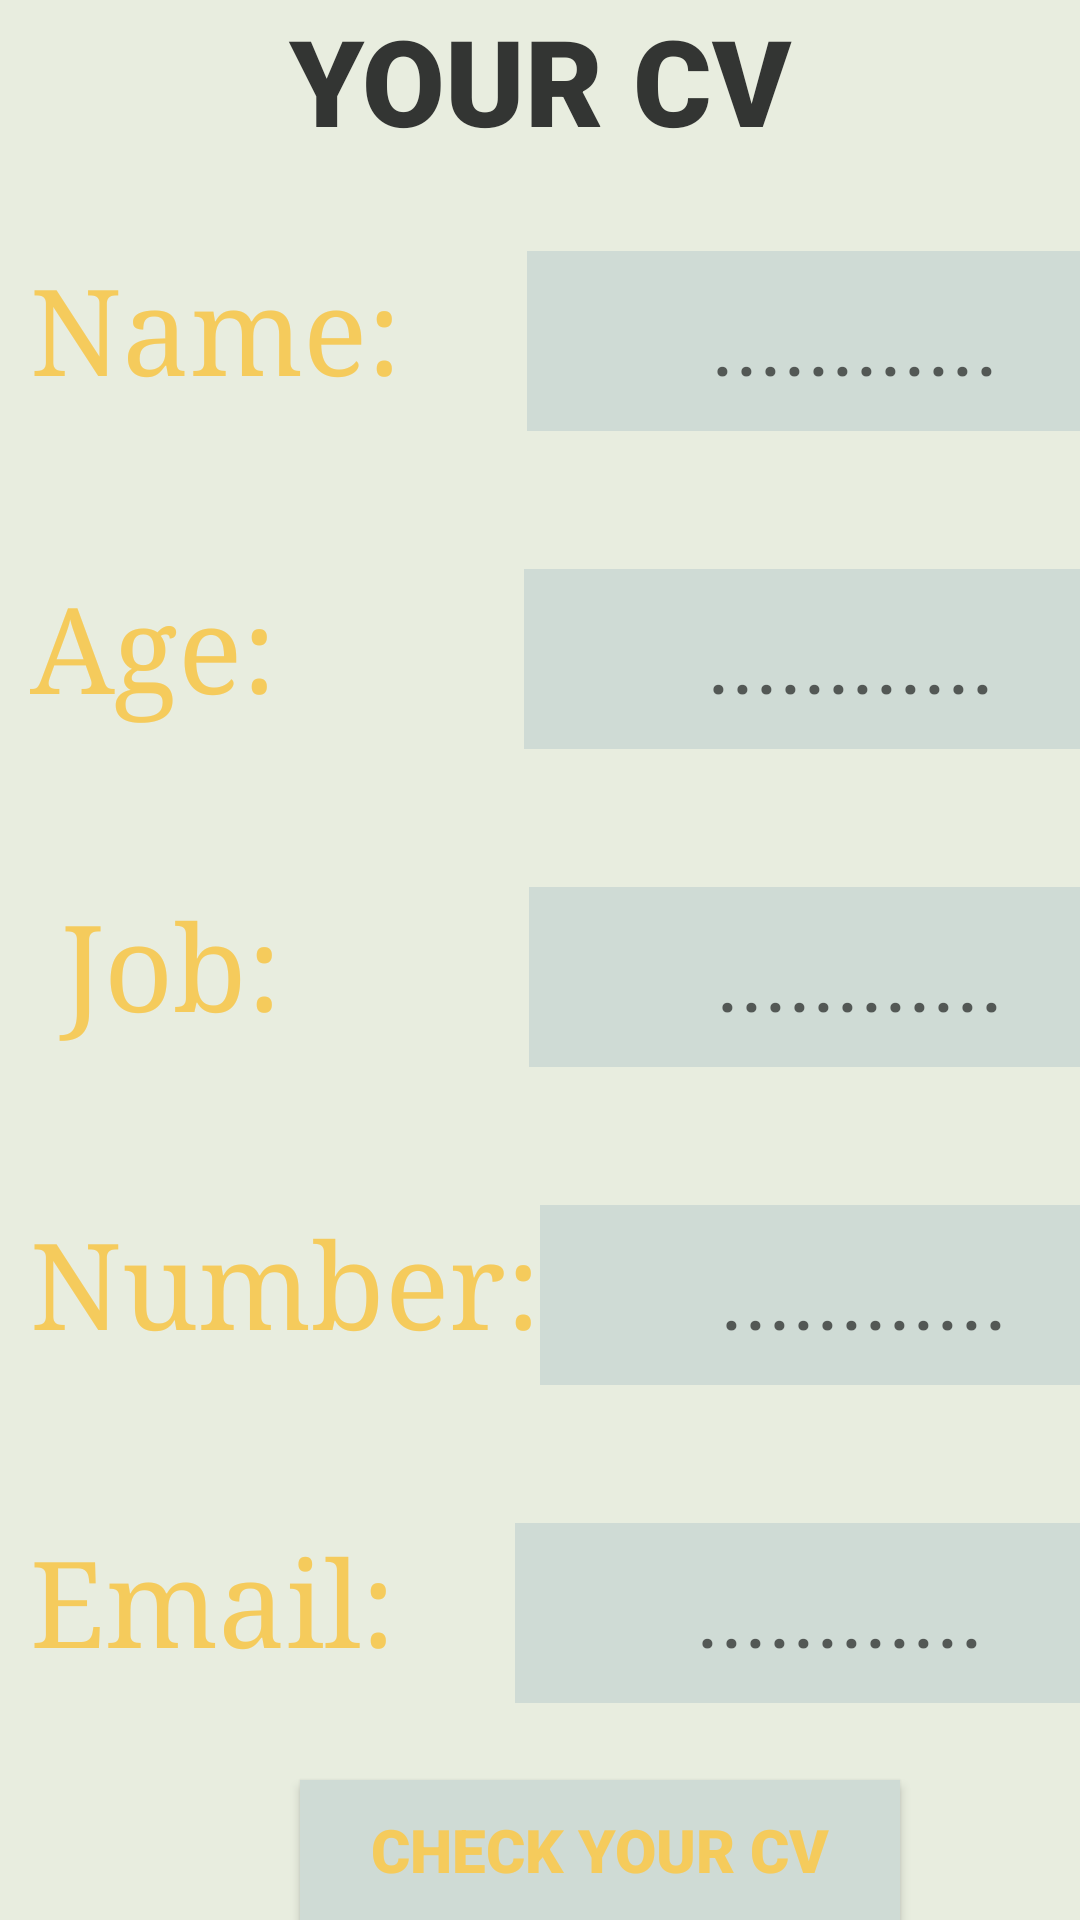

This screen was rendered from an Android layout file. Write that file and the resources it references.
<!-- AndroidManifest.xml: application theme AppTheme -->
<!-- res/layout/activity_main2.xml -->
<?xml version="1.0" encoding="utf-8"?>
<LinearLayout xmlns:android="http://schemas.android.com/apk/res/android"
    xmlns:app="http://schemas.android.com/apk/res-auto"
    xmlns:tools="http://schemas.android.com/tools"
    android:layout_width="match_parent"
    android:layout_height="match_parent"
    android:background="#e8eddf"
    android:orientation="vertical"
    tools:context=".MainActivity2">

    <TextView
        android:id="@+id/textView4"
        android:layout_width="match_parent"
        android:layout_height="wrap_content"
        android:text="YOUR CV"
        android:gravity="center"
        android:textSize="40sp"

        android:textColor="#333533"
        android:fontFamily="sans-serif-black"
        />

    <LinearLayout
        android:layout_width="match_parent"
        android:layout_height="86dp"
        android:layout_marginTop="20dp"
        android:orientation="horizontal">

        <TextView
            android:id="@+id/text1"
            android:layout_width="wrap_content"
            android:layout_height="wrap_content"
            android:layout_marginLeft="10dp"
            android:layout_marginTop="10dp"
            android:fontFamily="serif"
            android:text="Name:"
            android:textColor="#f5cb5c"
            android:textSize="40sp" />

        <EditText
            android:id="@+id/text2"
            android:layout_width="219dp"
            android:layout_height="60dp"
            android:layout_marginLeft="42dp"
            android:layout_marginTop="10dp"
            android:background="#cfdbd5"
            android:gravity="center"
            android:hint="............"
            android:textSize="30dp" />
    </LinearLayout>



    <LinearLayout
        android:layout_width="match_parent"
        android:layout_height="86dp"
        android:layout_marginTop="20dp"
        android:orientation="horizontal">

        <TextView
            android:id="@+id/text3"
            android:layout_width="wrap_content"
            android:layout_height="wrap_content"
            android:layout_marginLeft="10dp"
            android:layout_marginTop="10dp"
            android:fontFamily="serif"
            android:text="Age:"
            android:textColor="#f5cb5c"
            android:textSize="40sp" />

        <EditText
            android:id="@+id/text4"
            android:layout_width="218dp"
            android:layout_height="60dp"
            android:layout_marginLeft="82.5dp"
            android:layout_marginTop="10dp"
            android:background="#cfdbd5"
            android:gravity="center"
            android:hint="............"
            android:textSize="30dp" />
    </LinearLayout>


    <LinearLayout
        android:layout_width="match_parent"
        android:layout_height="86dp"
        android:layout_marginTop="20dp"
        android:orientation="horizontal">

        <TextView
            android:id="@+id/text5"
            android:layout_width="wrap_content"
            android:layout_height="wrap_content"
            android:layout_marginLeft="10dp"
            android:layout_marginTop="10dp"
            android:fontFamily="serif"
            android:text=" Job:"
            android:textColor="#f5cb5c"
            android:textSize="40sp" />

        <EditText
            android:id="@+id/text6"
            android:layout_width="221dp"
            android:layout_height="60dp"
            android:layout_marginLeft="82.5dp"
            android:layout_marginTop="10dp"
            android:background="#cfdbd5"
            android:gravity="center"
            android:hint="............"
            android:textSize="30dp" />
    </LinearLayout>
    <LinearLayout
        android:layout_width="match_parent"
        android:layout_height="86dp"
        android:layout_marginTop="20dp"
        android:orientation="horizontal">

        <TextView
            android:id="@+id/text7"
            android:layout_width="wrap_content"
            android:layout_height="wrap_content"
            android:layout_marginLeft="10dp"
            android:layout_marginTop="10dp"
            android:fontFamily="serif"
            android:text="Number:"
            android:textColor="#f5cb5c"
            android:textSize="40sp" />

        <EditText
            android:id="@+id/text8"
            android:layout_width="216dp"
            android:layout_height="60dp"

            android:layout_marginTop="10dp"
            android:background="#cfdbd5"
            android:ems="10"
            android:gravity="center"
            android:hint="............"
            android:inputType="phone"
            android:textSize="30dp" />

    </LinearLayout>

    <LinearLayout
        android:layout_width="match_parent"
        android:layout_height="86dp"
        android:layout_marginTop="20dp"
        android:orientation="horizontal">

        <TextView
            android:id="@+id/text9"
            android:layout_width="wrap_content"
            android:layout_height="wrap_content"
            android:layout_marginLeft="10dp"
            android:layout_marginTop="10dp"
            android:fontFamily="serif"
            android:text="Email:"
            android:textColor="#f5cb5c"
            android:textSize="40sp" />

        <EditText
            android:id="@+id/text10"
            android:layout_width="217dp"
            android:layout_height="60dp"
            android:layout_marginLeft="40dp"
            android:layout_marginTop="10dp"
            android:background="#cfdbd5"
            android:ems="10"
            android:gravity="center"
            android:hint="............"
            android:inputType="textEmailAddress"
            android:textSize="30dp" />


    </LinearLayout>

    <Button
        android:id="@+id/button"
        android:layout_width="200dp"
        android:layout_height="wrap_content"
        android:text="check your cv"
        android:textColor="#f5cb5c"
        android:textSize="20sp"
        android:layout_marginLeft="100dp"
        android:layout_marginTop="10dp"
        android:fontFamily="sans-serif-black"
        android:background="#cfdbd5"/>

</LinearLayout>
<!-- resources referenced by this layout -->
<resources>
  <style name="AppTheme" parent="Theme.AppCompat.Light.NoActionBar">
          
          <item name="colorPrimary">@android:color/darker_gray</item>
          <item name="colorPrimaryDark">@android:color/tab_indicator_text</item>
          <item name="colorAccent">@color/colorPrimaryDark</item>
      </style>
  <!-- not gathered from this repository: default colours our renderer supplied (Android Studio template values) -->
  <color name="colorPrimaryDark">#FF3700B3</color>
</resources>
